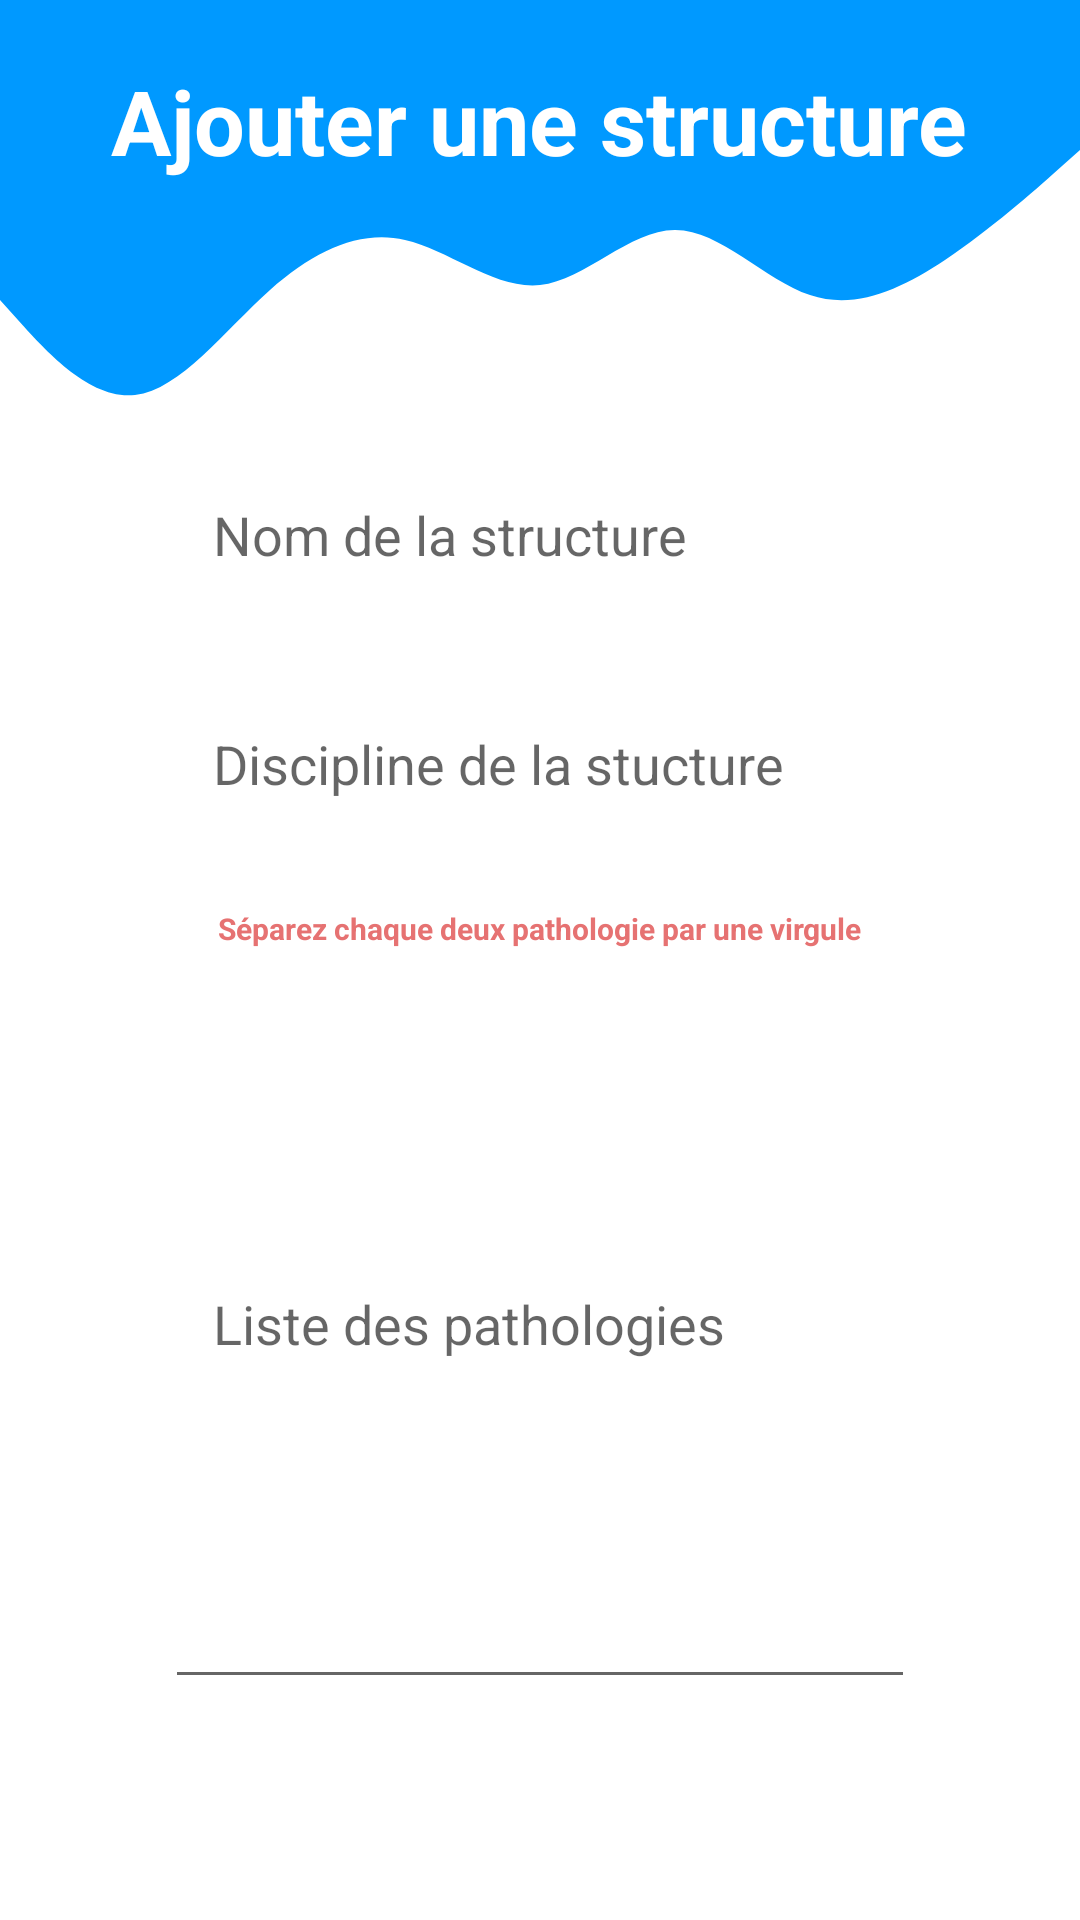

Layout XML and referenced resources for this Android screen:
<!-- AndroidManifest.xml: application theme Theme.Esante -->
<!-- res/layout/fragment_ajout_structure.xml -->
<RelativeLayout
    xmlns:android="http://schemas.android.com/apk/res/android"
    xmlns:app="http://schemas.android.com/apk/res-auto"
    xmlns:tools="http://schemas.android.com/tools"
    android:id="@+id/forgotPassword"
    android:layout_width="match_parent"
    android:layout_height="match_parent"
    tools:context=".MainActivity">

    <View
        android:id="@+id/topText"
        android:layout_width="wrap_content"
        android:layout_height="50dp"
        android:background="@color/colorPrimary"
        app:layout_constraintEnd_toEndOf="parent"
        app:layout_constraintHorizontal_bias="0.0"
        app:layout_constraintStart_toStartOf="parent"
        app:layout_constraintTop_toTopOf="parent" />

    <View
        android:layout_below="@+id/topText"
        android:id="@+id/view2"
        android:layout_width="wrap_content"
        android:layout_height="100dp"
        android:background="@drawable/wave"
        app:layout_constraintEnd_toEndOf="parent"
        app:layout_constraintStart_toStartOf="parent"
        app:layout_constraintTop_toBottomOf="@+id/topText" />
    <RelativeLayout
        android:layout_width="match_parent"
        android:layout_height="wrap_content"
        android:orientation="horizontal">

        <TextView
            android:id="@+id/textView2"
            android:layout_width="wrap_content"
            android:layout_height="wrap_content"
            android:layout_marginTop="20dp"
            android:layout_gravity="center"
            android:layout_centerHorizontal="true"
            android:text="Ajouter une structure"
            android:textColor="@android:color/white"
            android:textSize="30dp"
            android:textStyle="normal|bold"
            />

    </RelativeLayout>
    <LinearLayout
        android:layout_below="@+id/view2"
        android:layout_width="match_parent"
        android:orientation="vertical"
        android:layout_height="match_parent">
        <EditText
            android:layout_gravity="center"
            android:id="@+id/NomStructure"
            android:layout_width="250dp"
            android:layout_height="wrap_content"
            android:background="@drawable/rounder_border"
            android:drawablePadding="16dp"
            android:layout_below="@+id/topText"
            android:ems="10"
            android:hint="Nom de la structure"
            android:inputType="text"
            android:padding="16dp"
            tools:ignore="RtlCompat" />


        <EditText
            android:layout_gravity="center"
            android:id="@+id/disciplineStructure"
            android:layout_width="250dp"
            android:layout_height="wrap_content"
            android:background="@drawable/rounder_border"
            android:drawablePadding="16dp"
            android:layout_marginTop="20dp"
            android:layout_below="@+id/topText"
            android:ems="10"
            android:hint="Discipline de la stucture"
            android:inputType="text"
            android:padding="16dp"
            tools:ignore="RtlCompat" />

        <TextView
            android:id="@+id/textView4"
            android:layout_width="wrap_content"
            android:layout_height="wrap_content"
            android:layout_marginTop="20dp"
            android:layout_gravity="center"
            android:layout_centerHorizontal="true"
            android:text="Séparez chaque deux pathologie par une virgule"
            android:textColor="#E67272"
            android:textSize="10dp"
            android:textStyle="normal|bold"
            />

        <EditText
            android:layout_gravity="center"
            android:id="@+id/listePathologie"
            android:layout_width="250dp"
            android:layout_height="250dp"
            android:drawablePadding="16dp"
            android:layout_marginTop="0dp"
            android:layout_below="@+id/topText"
            android:ems="10"
            android:hint="Liste des pathologies"
            android:inputType="textMultiLine"
            android:padding="16dp"
            tools:ignore="RtlCompat" />



        <Button
            android:layout_gravity="center"
            android:id="@+id/btnAjouter"
            android:layout_width="150dp"
            android:layout_height="wrap_content"
            android:layout_marginTop="60dp"
            android:background="@drawable/rounder_bg"
            android:text="Ajouter"
            android:textColor="@android:color/white"
            android:textSize="15dp"
            app:backgroundTint="@color/colorPrimary"
            />





    </LinearLayout>

</RelativeLayout>
<!-- resources referenced by this layout -->
<resources>
  <color name="colorPrimary">#0099ff</color>
  <!-- drawable wave (drawable) -->
  <vector xmlns:android="http://schemas.android.com/apk/res/android"
      android:width="1440dp"
      android:height="320dp"
      android:viewportWidth="1440"
      android:viewportHeight="320">
    <path
        android:pathData="M0,160L30,186.7C60,213 120,267 180,261.3C240,256 300,192 360,149.3C420,107 480,85 540,96C600,107 660,149 720,144C780,139 840,85 900,85.3C960,85 1020,139 1080,154.7C1140,171 1200,149 1260,117.3C1320,85 1380,43 1410,21.3L1440,0L1440,0L1410,0C1380,0 1320,0 1260,0C1200,0 1140,0 1080,0C1020,0 960,0 900,0C840,0 780,0 720,0C660,0 600,0 540,0C480,0 420,0 360,0C300,0 240,0 180,0C120,0 60,0 30,0L0,0Z"
        android:fillColor="@color/colorPrimary"/>
  </vector>
  <style name="Theme.Esante" parent="Theme.MaterialComponents.DayNight.DarkActionBar">
          
          <item name="colorPrimary">@color/purple_500</item>
          <item name="colorPrimaryVariant">@color/purple_700</item>
          <item name="colorOnPrimary">@color/white</item>
          
          <item name="colorSecondary">@color/teal_200</item>
          <item name="colorSecondaryVariant">@color/teal_700</item>
          <item name="colorOnSecondary">@color/black</item>
          
          <item name="android:statusBarColor" tools:targetApi="l">?attr/colorPrimaryVariant</item>
          
      </style>
  <color name="purple_500">#FF6200EE</color>
  <color name="purple_700">#FF3700B3</color>
  <color name="white">#FFFFFFFF</color>
  <color name="teal_200">#FF03DAC5</color>
  <color name="teal_700">#FF018786</color>
  <color name="black">#FF000000</color>
</resources>
